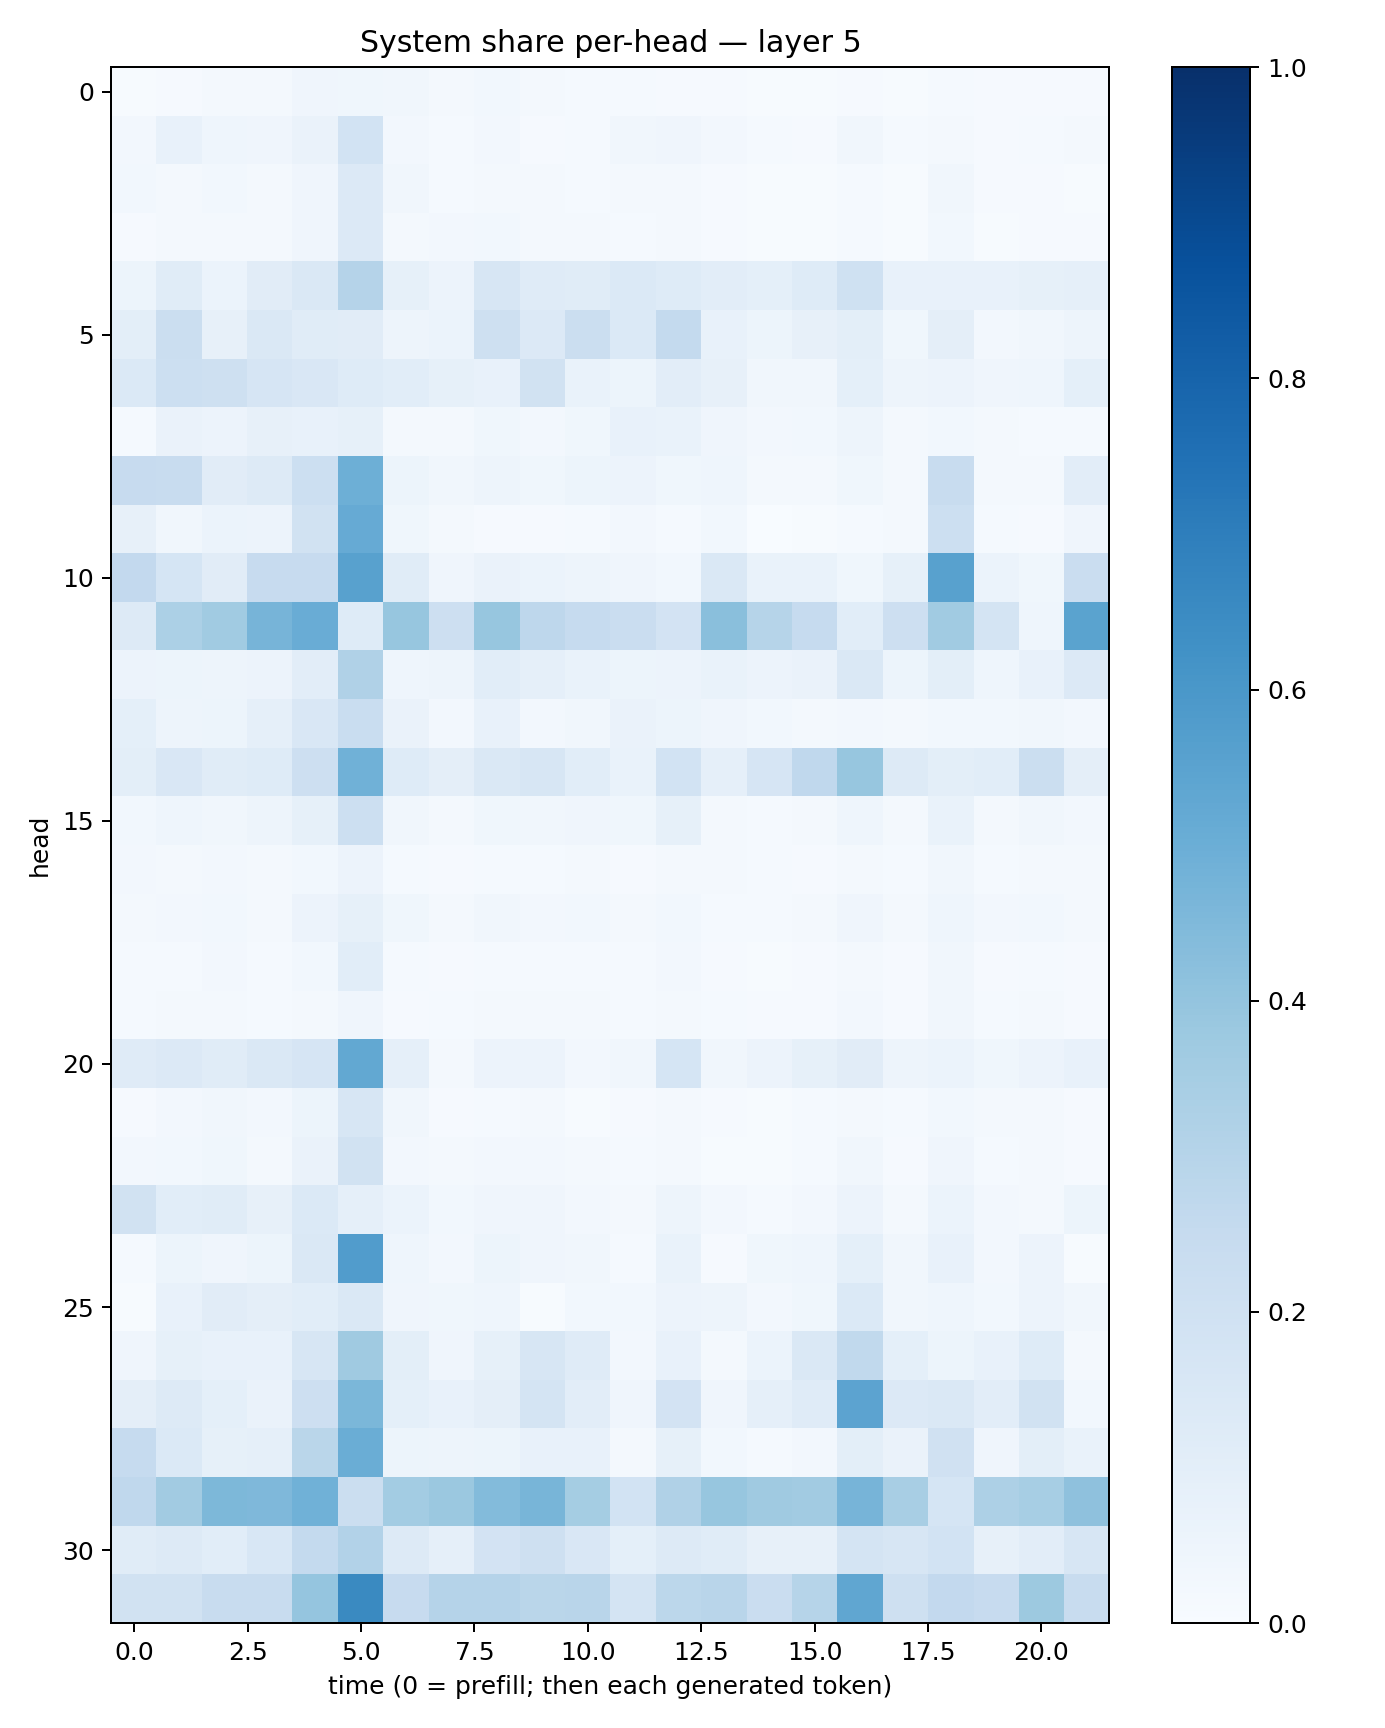

Data behind this chart, as committed beside it:
0.006927582, 0.009092842, 0.017257662, 0.015975356, 0.04025089, 0.03888517, 0.035141125, 0.022843016, 0.02798635, 0.017338796, 0.014230449, 0.014007315, 0.011106949, 0.011628749, 0.0056043714, 0.0063944785, 0.010926808, 0.0065212967, 0.015599445, 0.0103502795, 0.008498865, 0.010701749
0.02524, 0.0723, 0.04378, 0.04091, 0.06435, 0.1868, 0.02413, 0.01439, 0.0238, 0.01042, 0.01443, 0.03212, 0.04281, 0.02725, 0.01337, 0.0101, 0.03487, 0.01309, 0.02267, 0.008952, 0.01173, 0.01694
0.02762, 0.02064, 0.0278, 0.0211, 0.03925, 0.136, 0.03406, 0.01487, 0.02033, 0.01728, 0.0131, 0.018, 0.01611, 0.009903, 0.007737, 0.007013, 0.01413, 0.00676, 0.03463, 0.009835, 0.011, 0.00614
0.01104, 0.01785, 0.01795, 0.02155, 0.04037, 0.1342, 0.01913, 0.02571, 0.02855, 0.01762, 0.01829, 0.01272, 0.02306, 0.01128, 0.006301, 0.007086, 0.01436, 0.007677, 0.03099, 0.004963, 0.007817, 0.01072
0.05388, 0.1151, 0.05904, 0.1102, 0.1413, 0.3029, 0.0826, 0.05483, 0.1625, 0.1173, 0.1147, 0.1405, 0.1229, 0.1019, 0.09143, 0.1249, 0.2019, 0.07549, 0.07799, 0.07107, 0.08343, 0.08801
0.09929, 0.2208, 0.07893, 0.1422, 0.1135, 0.1116, 0.05013, 0.05998, 0.2044, 0.1347, 0.2219, 0.1406, 0.2563, 0.07476, 0.05359, 0.08099, 0.09943, 0.03887, 0.09464, 0.02734, 0.03485, 0.04828
0.1375, 0.2162, 0.2071, 0.1669, 0.1494, 0.1234, 0.1071, 0.08406, 0.07684, 0.1917, 0.06743, 0.05366, 0.1043, 0.07868, 0.03435, 0.03176, 0.09241, 0.04959, 0.05758, 0.04257, 0.0451, 0.09137
0.01546, 0.0642, 0.0566, 0.07986, 0.07197, 0.08382, 0.02026, 0.0193, 0.03588, 0.02441, 0.03519, 0.0734, 0.06723, 0.04111, 0.02554, 0.02793, 0.04955, 0.02169, 0.02777, 0.01668, 0.01392, 0.01449
0.2433, 0.2408, 0.1129, 0.1284, 0.2161, 0.4923, 0.05387, 0.03244, 0.05023, 0.03739, 0.05298, 0.05712, 0.03899, 0.04596, 0.02099, 0.02246, 0.03893, 0.01923, 0.235, 0.01753, 0.01781, 0.1025
0.07903, 0.03126, 0.05943, 0.0548, 0.188, 0.5123, 0.03626, 0.01579, 0.01093, 0.007941, 0.01408, 0.02398, 0.01441, 0.03014, 0.003739, 0.006251, 0.01173, 0.01927, 0.2176, 0.01266, 0.008219, 0.03958
0.2602, 0.1712, 0.1115, 0.2428, 0.2431, 0.556, 0.1166, 0.03958, 0.06629, 0.05921, 0.0474, 0.03989, 0.03103, 0.1426, 0.06641, 0.0688, 0.03821, 0.08208, 0.5551, 0.05993, 0.03784, 0.2274
0.1303, 0.3309, 0.3633, 0.4715, 0.5044, 0.1235, 0.3918, 0.2148, 0.3928, 0.275, 0.2497, 0.2266, 0.1801, 0.4229, 0.2971, 0.2478, 0.1064, 0.213, 0.3635, 0.174, 0.04492, 0.5491
0.05526, 0.05348, 0.04939, 0.05751, 0.1038, 0.3196, 0.04317, 0.04946, 0.1062, 0.0882, 0.06712, 0.05273, 0.05661, 0.06924, 0.05484, 0.06433, 0.1469, 0.05361, 0.099, 0.04367, 0.07649, 0.1349
0.09364, 0.04953, 0.05279, 0.08706, 0.1499, 0.2316, 0.06402, 0.02533, 0.07206, 0.02675, 0.03264, 0.0633, 0.05306, 0.04005, 0.03085, 0.0204, 0.02461, 0.01797, 0.02837, 0.02871, 0.03153, 0.02715
0.09895, 0.1514, 0.1136, 0.1249, 0.2136, 0.4872, 0.1235, 0.09467, 0.1409, 0.1582, 0.1092, 0.06776, 0.1855, 0.08967, 0.1646, 0.2661, 0.394, 0.13, 0.1006, 0.1091, 0.2199, 0.09542
0.03125, 0.04436, 0.03313, 0.04849, 0.08504, 0.2187, 0.03379, 0.0206, 0.03637, 0.03216, 0.04124, 0.03864, 0.08343, 0.0232, 0.01423, 0.01908, 0.0454, 0.0231, 0.0676, 0.01833, 0.03419, 0.02521
0.02496, 0.02071, 0.02395, 0.01635, 0.02828, 0.05551, 0.01363, 0.01068, 0.0143, 0.0138, 0.01722, 0.01156, 0.01645, 0.01818, 0.01215, 0.009316, 0.02141, 0.0124, 0.03195, 0.01305, 0.01606, 0.01648
0.01883, 0.02562, 0.02969, 0.0191, 0.05708, 0.08212, 0.03562, 0.02227, 0.03169, 0.02476, 0.0308, 0.02295, 0.02947, 0.01406, 0.01523, 0.01944, 0.03964, 0.02063, 0.04441, 0.02671, 0.03122, 0.01866
0.01191, 0.01442, 0.02406, 0.01558, 0.02824, 0.1088, 0.01302, 0.008379, 0.01443, 0.01436, 0.01273, 0.0121, 0.02483, 0.009439, 0.00667, 0.0111, 0.02125, 0.01092, 0.03307, 0.01117, 0.01262, 0.008902
0.01184, 0.01775, 0.0233, 0.01209, 0.01857, 0.04214, 0.01155, 0.01301, 0.01961, 0.02307, 0.01912, 0.0131, 0.0174, 0.01236, 0.01027, 0.01153, 0.0263, 0.011, 0.03329, 0.01461, 0.01929, 0.009946
0.12, 0.1338, 0.1166, 0.1444, 0.1677, 0.5267, 0.08896, 0.02245, 0.05491, 0.05705, 0.02511, 0.0341, 0.1691, 0.03176, 0.05677, 0.08309, 0.1109, 0.04824, 0.06063, 0.03636, 0.05657, 0.07615
0.01137, 0.0244, 0.03266, 0.0272, 0.05302, 0.1567, 0.03436, 0.01127, 0.01406, 0.01606, 0.0077, 0.01009, 0.01965, 0.009591, 0.006658, 0.01307, 0.02177, 0.01208, 0.02966, 0.02299, 0.01629, 0.01013
0.0239, 0.02845, 0.03591, 0.02285, 0.06512, 0.1935, 0.02366, 0.01717, 0.02652, 0.02621, 0.01848, 0.0142, 0.02318, 0.007695, 0.00747, 0.01186, 0.03196, 0.009196, 0.0424, 0.01215, 0.0211, 0.009231
0.191, 0.109, 0.1139, 0.08107, 0.1403, 0.08976, 0.06235, 0.02823, 0.04125, 0.04281, 0.02621, 0.01944, 0.04691, 0.02446, 0.01263, 0.02573, 0.05523, 0.02223, 0.06182, 0.02569, 0.01981, 0.05236
0.01195, 0.05177, 0.03944, 0.05283, 0.1406, 0.5747, 0.04336, 0.02581, 0.05238, 0.04081, 0.03326, 0.01366, 0.06693, 0.01166, 0.03517, 0.04331, 0.09073, 0.03322, 0.07096, 0.02627, 0.05698, 0.007765
0.007559, 0.07683, 0.1125, 0.09402, 0.1068, 0.1454, 0.04252, 0.03645, 0.04544, 0.004751, 0.03102, 0.03034, 0.05678, 0.04951, 0.02348, 0.037, 0.1396, 0.03461, 0.04357, 0.03078, 0.05546, 0.0318
0.04128, 0.08399, 0.07431, 0.07811, 0.1589, 0.3697, 0.1011, 0.04159, 0.08461, 0.164, 0.1204, 0.0237, 0.07464, 0.01636, 0.059, 0.1439, 0.2626, 0.09265, 0.05198, 0.07729, 0.1219, 0.0203
0.09437, 0.1319, 0.09295, 0.06567, 0.2148, 0.4592, 0.09289, 0.07045, 0.09395, 0.1765, 0.1028, 0.04266, 0.1802, 0.04277, 0.08879, 0.1187, 0.5446, 0.1332, 0.1442, 0.1026, 0.1898, 0.02798
0.25, 0.1379, 0.08327, 0.08889, 0.2854, 0.5004, 0.05275, 0.04951, 0.05459, 0.07572, 0.07623, 0.02202, 0.08223, 0.02736, 0.01265, 0.02642, 0.0977, 0.06385, 0.1982, 0.03934, 0.09945, 0.06707
0.2661, 0.3631, 0.4557, 0.4523, 0.4877, 0.22, 0.3579, 0.3802, 0.4388, 0.4664, 0.3546, 0.1875, 0.3169, 0.3945, 0.3689, 0.36, 0.4698, 0.3436, 0.1684, 0.325, 0.346, 0.4132
0.1155, 0.129, 0.1084, 0.1546, 0.2559, 0.3098, 0.1259, 0.08619, 0.1815, 0.2093, 0.1493, 0.09196, 0.1288, 0.1143, 0.07961, 0.07816, 0.1755, 0.1581, 0.1845, 0.08139, 0.1027, 0.1621
0.1909, 0.1887, 0.2345, 0.2351, 0.3976, 0.6537, 0.2457, 0.301, 0.3036, 0.2874, 0.2907, 0.1794, 0.2775, 0.2924, 0.2303, 0.3004, 0.5326, 0.2072, 0.2583, 0.2454, 0.3752, 0.2414
